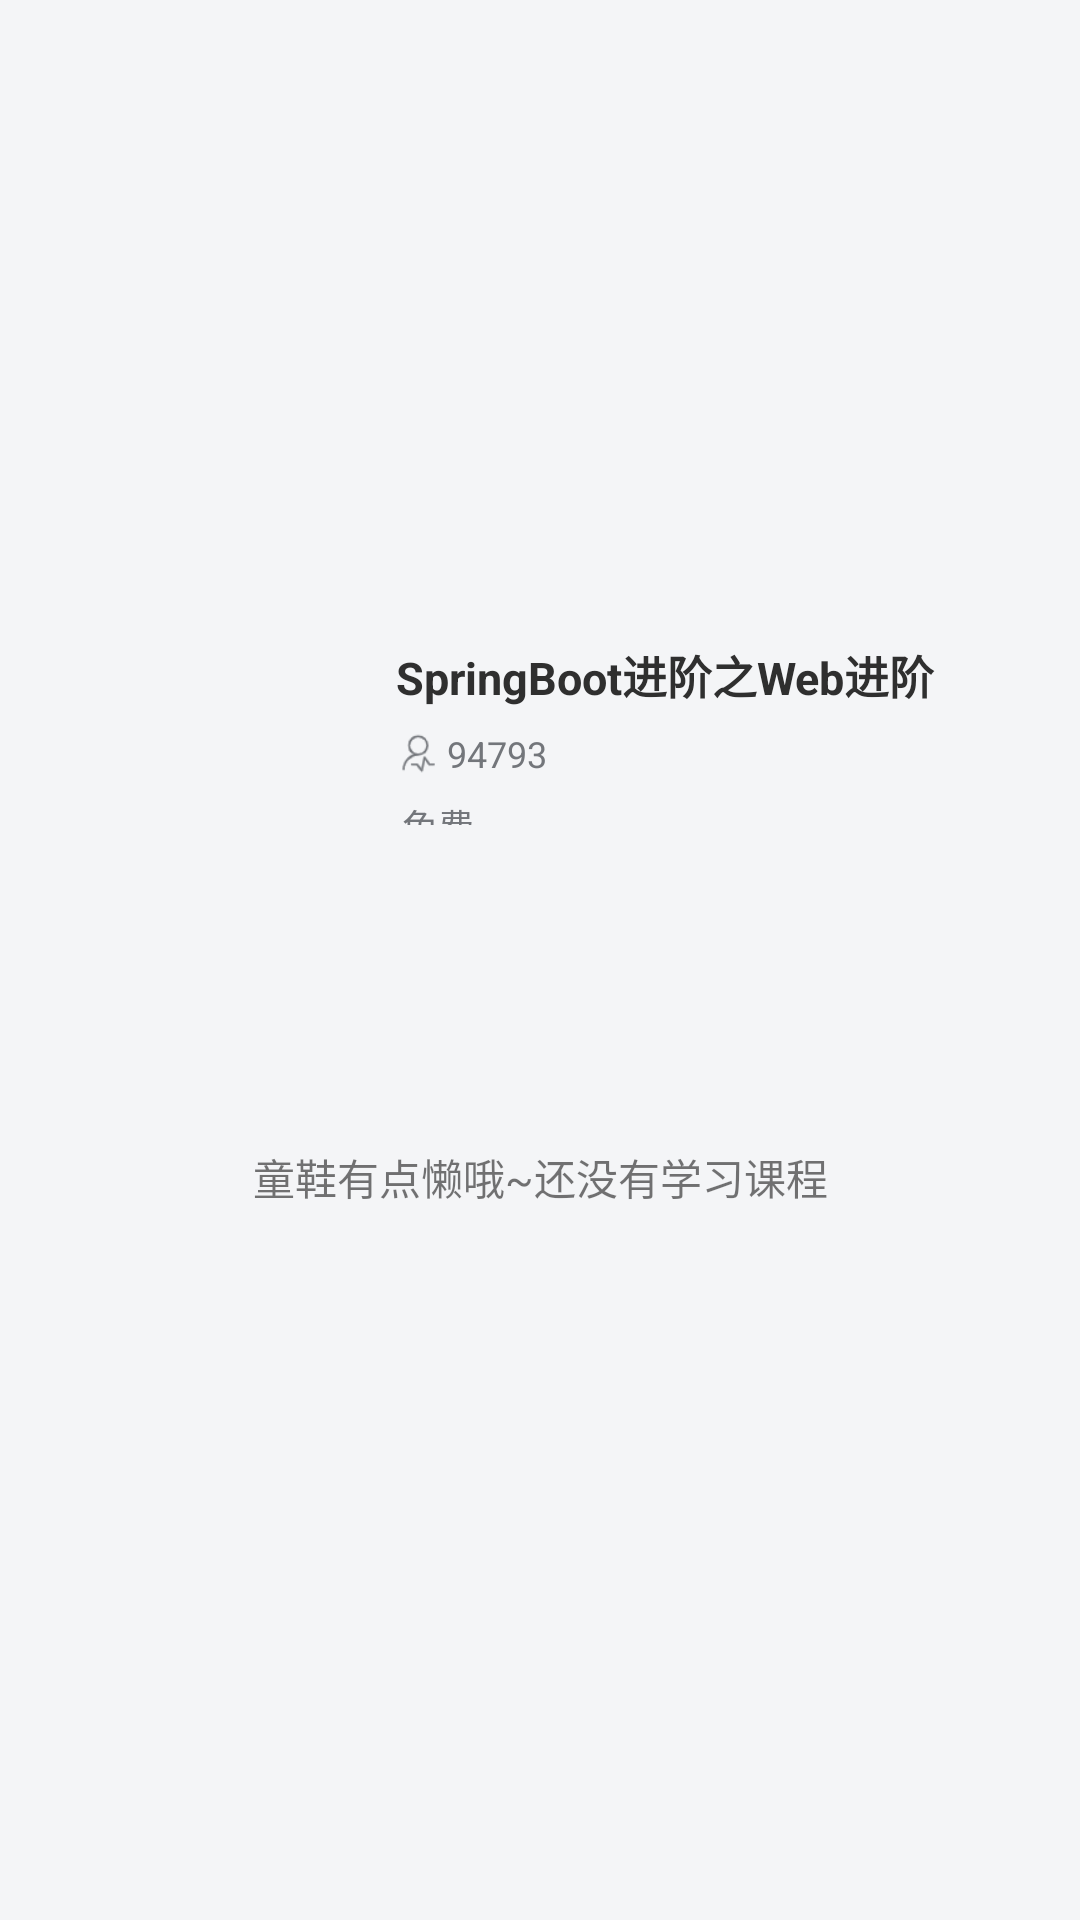

Write the Android layout XML for this screen, with the resource values it uses.
<!-- AndroidManifest.xml: application theme AppTheme -->
<!-- res/layout/view_peronal_space_list.xml -->
<?xml version="1.0" encoding="utf-8"?>
<LinearLayout xmlns:android="http://schemas.android.com/apk/res/android"
    android:layout_width="match_parent"
    android:layout_height="match_parent"
    xmlns:app="http://schemas.android.com/apk/res-auto"
    android:orientation="vertical"
    android:gravity="center"
    android:background="@color/listBack">
    <LinearLayout
        android:layout_width="match_parent"
        android:layout_height="wrap_content"
        android:padding="10dp"
        android:id="@+id/personalSpaceListBac">
        <ImageView
            android:layout_width="110dp"
            android:layout_height="75dp"
            android:id="@+id/personalSpaceListImage"
            android:scaleType="fitXY"/>
        <LinearLayout
            android:layout_width="match_parent"
            android:layout_height="match_parent"
            android:orientation="vertical"
            android:padding="7dp"
            android:layout_gravity="center"
            android:layout_marginStart="5dp">
            <TextView
                android:id="@+id/personalSpaceListTitle"
                android:layout_width="wrap_content"
                android:layout_height="wrap_content"
                android:textSize="15sp"
                android:textStyle="bold"
                android:textColor="@color/colorText"
                android:text="SpringBoot进阶之Web进阶"/>
            <LinearLayout
                android:layout_width="match_parent"
                android:layout_height="wrap_content"
                android:orientation="horizontal"
                android:layout_marginTop="2dp"
                android:layout_marginBottom="2dp"
                android:paddingTop="5dp">
                <ImageView
                    android:layout_width="15dp"
                    android:layout_height="15dp"
                    android:src="@mipmap/ic_person_num"
                    android:layout_gravity="center"/>
                <TextView
                    android:id="@+id/personalSpaceListPeopleNum"
                    android:layout_width="wrap_content"
                    android:layout_height="wrap_content"
                    android:textSize="12sp"
                    android:textColor="@color/colorListGrey"
                    android:text="94793"
                    android:layout_gravity="center"
                    android:gravity="center"
                    android:layout_marginStart="2dp"
                    />
            </LinearLayout>

            <TextView
                android:id="@+id/personalSpaceListIsFree"
                android:layout_width="wrap_content"
                android:layout_height="wrap_content"
                android:textSize="12sp"
                android:textColor="@color/colorListGrey"
                android:text="免费"
                android:paddingTop="5dp"
                android:layout_marginStart="2dp"/>

        </LinearLayout>
    </LinearLayout>
    <TextView
        android:id="@+id/personalSpaceListNullTip"
        android:layout_width="match_parent"
        android:layout_height="wrap_content"
        android:text="@string/list_null_tip"
        android:gravity="center"
        android:padding="40dp"
        android:layout_marginTop="50dp"/>
</LinearLayout>
<!-- resources referenced by this layout -->
<resources>
  <color name="colorListGrey">#73767b</color>
  <color name="colorText">#2f2f2f</color>
  <color name="listBack">#f4f5f7</color>
  <!-- mipmap ic_person_num: png bitmap (mipmap-xhdpi, 1124 bytes) -->
  <string name="list_null_tip">童鞋有点懒哦~还没有学习课程</string>
  <style name="AppTheme" parent="Theme.AppCompat.Light.NoActionBar">
          
          <item name="colorPrimary">@color/colorPrimary</item>
          <item name="colorPrimaryDark">@color/colorPrimaryDark</item>
          <item name="colorAccent">@color/colorAccent</item>
      </style>
  <color name="colorPrimary">#ff3124</color>
  <color name="colorPrimaryDark">#3700B3</color>
  <color name="colorAccent">#03DAC5</color>
</resources>
